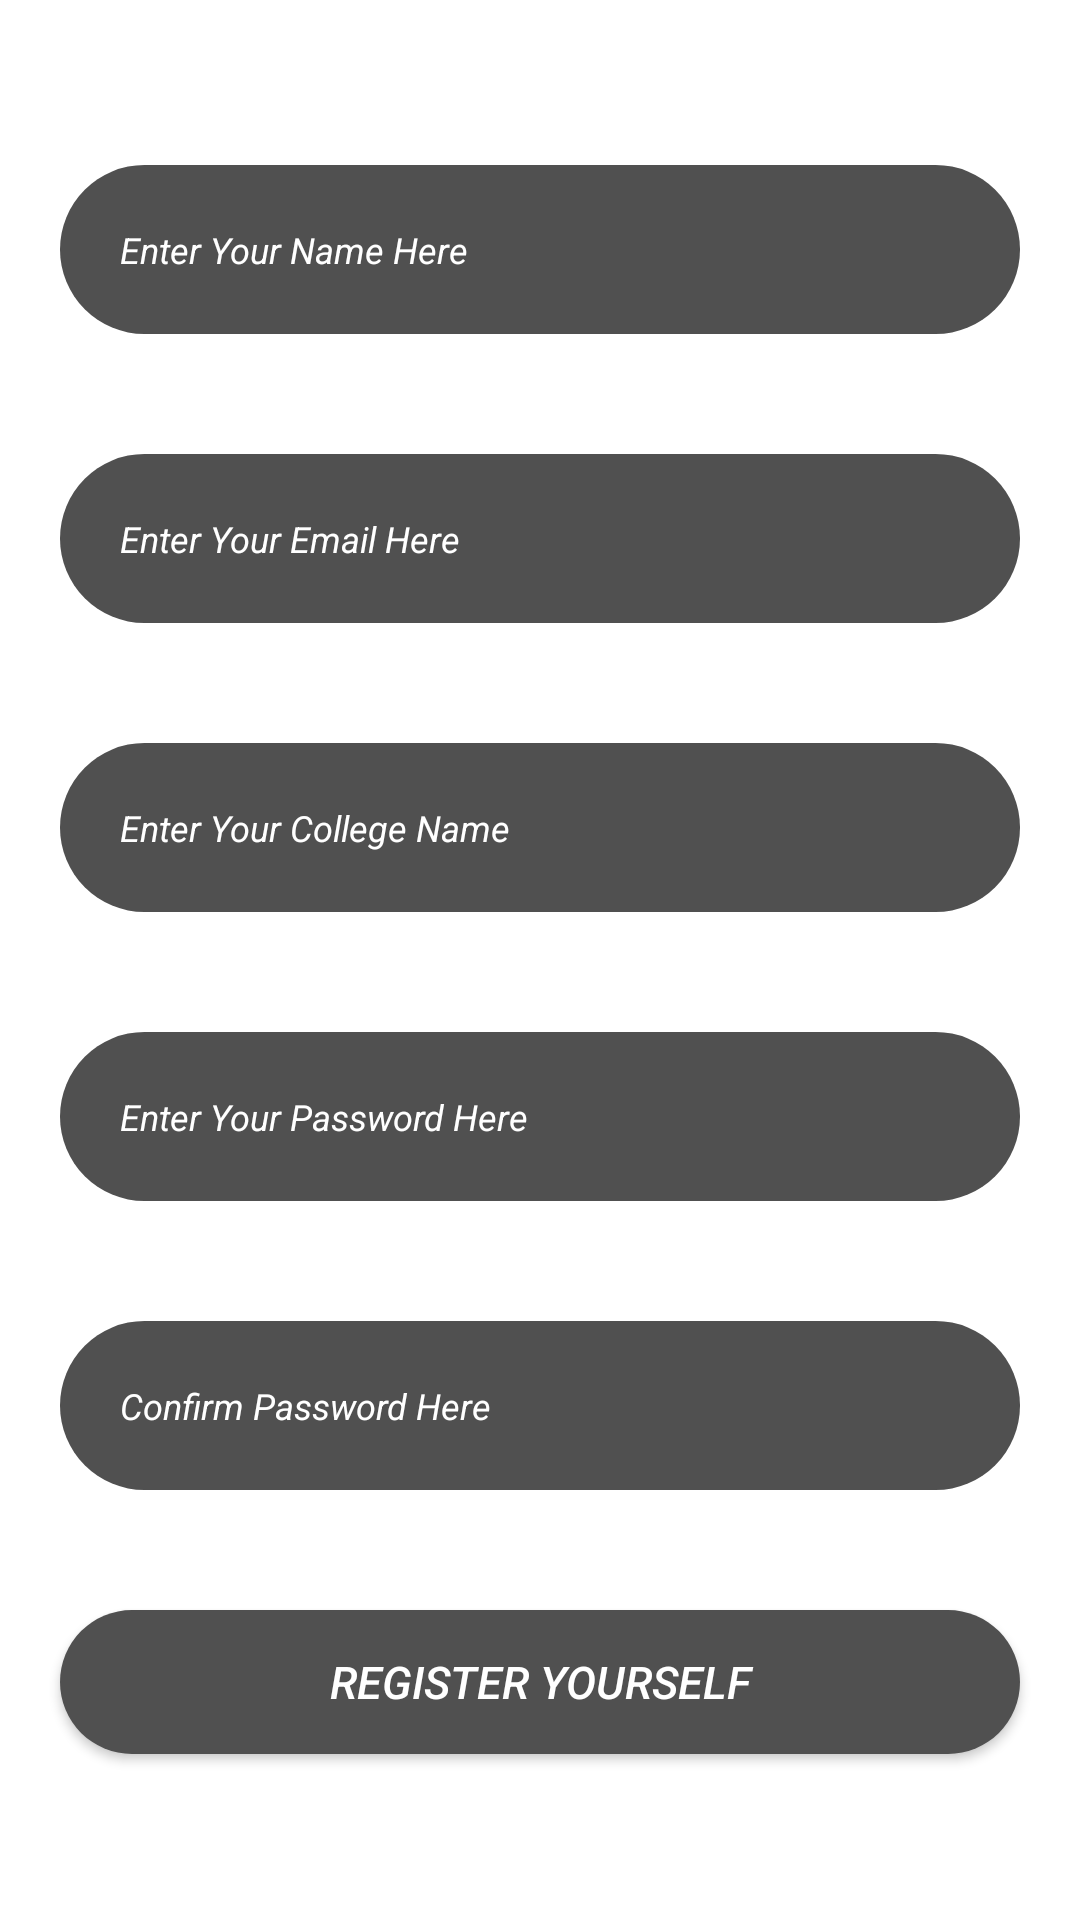

Layout XML and referenced resources for this Android screen:
<!-- AndroidManifest.xml: application theme Theme.NewsAppV32 -->
<!-- res/layout/activity_register.xml -->
<?xml version="1.0" encoding="utf-8"?>
<LinearLayout xmlns:android="http://schemas.android.com/apk/res/android"
    xmlns:app="http://schemas.android.com/apk/res-auto"
    xmlns:tools="http://schemas.android.com/tools"
    android:layout_width="match_parent"
    android:layout_height="match_parent"
    tools:context=".RegisterActivity"
    android:gravity="center"
    android:orientation="vertical">

    <EditText
        android:id="@+id/register_name_edit"
        android:layout_width="match_parent"
        android:layout_height="wrap_content"
        android:background="@drawable/rounded_corner"
        android:hint="@string/name"
        android:layout_margin="20dp"
        android:padding="20dp"
        android:textColorHint="@color/white"
        android:textColor="@color/white"
        android:textSize="12sp"
        android:textStyle="italic"
        android:importantForAutofill="no"
        android:inputType="text"/>

    <EditText
        android:id="@+id/register_email_edit"
        android:layout_width="match_parent"
        android:layout_height="wrap_content"
        android:background="@drawable/rounded_corner"
        android:hint="@string/email"
        android:layout_margin="20dp"
        android:padding="20dp"
        android:textColorHint="@color/white"
        android:textColor="@color/white"
        android:textSize="12sp"
        android:textStyle="italic"
        android:importantForAutofill="no"
        android:inputType="textEmailAddress" />


    <EditText
        android:id="@+id/register_college_edit"
        android:layout_width="match_parent"
        android:layout_height="wrap_content"
        android:background="@drawable/rounded_corner"
        android:hint="@string/college"
        android:layout_margin="20dp"
        android:padding="20dp"
        android:textColorHint="@color/white"
        android:textColor="@color/white"
        android:textSize="12sp"
        android:textStyle="italic" />

    <EditText
        android:id="@+id/register_password_edit"
        android:layout_width="match_parent"
        android:layout_height="wrap_content"
        android:background="@drawable/rounded_corner"
        android:hint="@string/password"
        android:layout_margin="20dp"
        android:padding="20dp"
        android:textColorHint="@color/white"
        android:textColor="@color/white"
        android:textSize="12sp"
        android:textStyle="italic"
        android:importantForAutofill="no"
        android:inputType="textPassword" />

    <EditText
        android:id="@+id/register_cPassword_edit"
        android:layout_width="match_parent"
        android:layout_height="wrap_content"
        android:background="@drawable/rounded_corner"
        android:hint="@string/cPassword"
        android:layout_margin="20dp"
        android:padding="20dp"
        android:textColorHint="@color/white"
        android:textColor="@color/white"
        android:textSize="12sp"
        android:textStyle="italic"
        android:importantForAutofill="no"
        android:inputType="textPassword" />

    <RelativeLayout
        android:id="@+id/layout"
        android:layout_width="wrap_content"
        android:layout_height="wrap_content"
        android:orientation="vertical"
        android:layout_centerHorizontal="true"
        android:layout_above="@+id/register_btn"
        tools:ignore="ObsoleteLayoutParam">

    </RelativeLayout>

    <Button
        android:id="@+id/register_btn"
        android:layout_width="match_parent"
        android:layout_height="wrap_content"
        android:layout_margin="20dp"
        android:text="@string/register"
        android:textColor="#FFFFFF"
        android:textSize="15sp"
        android:textStyle="italic"
        android:background="@drawable/rounded_corner"/>

</LinearLayout>
<!-- resources referenced by this layout -->
<resources>
  <color name="white">#FFFFFF</color>
  <!-- drawable rounded_corner (drawable) -->
  <?xml version="1.0" encoding="utf-8"?>
  <shape xmlns:android="http://schemas.android.com/apk/res/android">
      <corners android:radius="50dp"/>
      <solid android:color="#505050"/>
  </shape>
  <string name="cPassword">Confirm Password Here</string>
  <string name="college">Enter Your College Name</string>
  <string name="email">Enter Your Email Here</string>
  <string name="name">Enter Your Name Here</string>
  <string name="password">Enter Your Password Here</string>
  <string name="register">Register Yourself</string>
  <style name="Theme.NewsAppV32" parent="Theme.MaterialComponents.DayNight.DarkActionBar">
          
          <item name="colorPrimary">#ed2a39</item>
          <item name="colorPrimaryVariant">#ed2a39</item>
          <item name="colorOnPrimary">@color/black</item>
          
          <item name="android:statusBarColor" tools:targetApi="l">#8e1619</item>
          <item name="android:navigationBarColor" tools:targetApi="lollipop">@color/black</item>
          
      </style>
  <color name="black">#1D1D21</color>
</resources>
